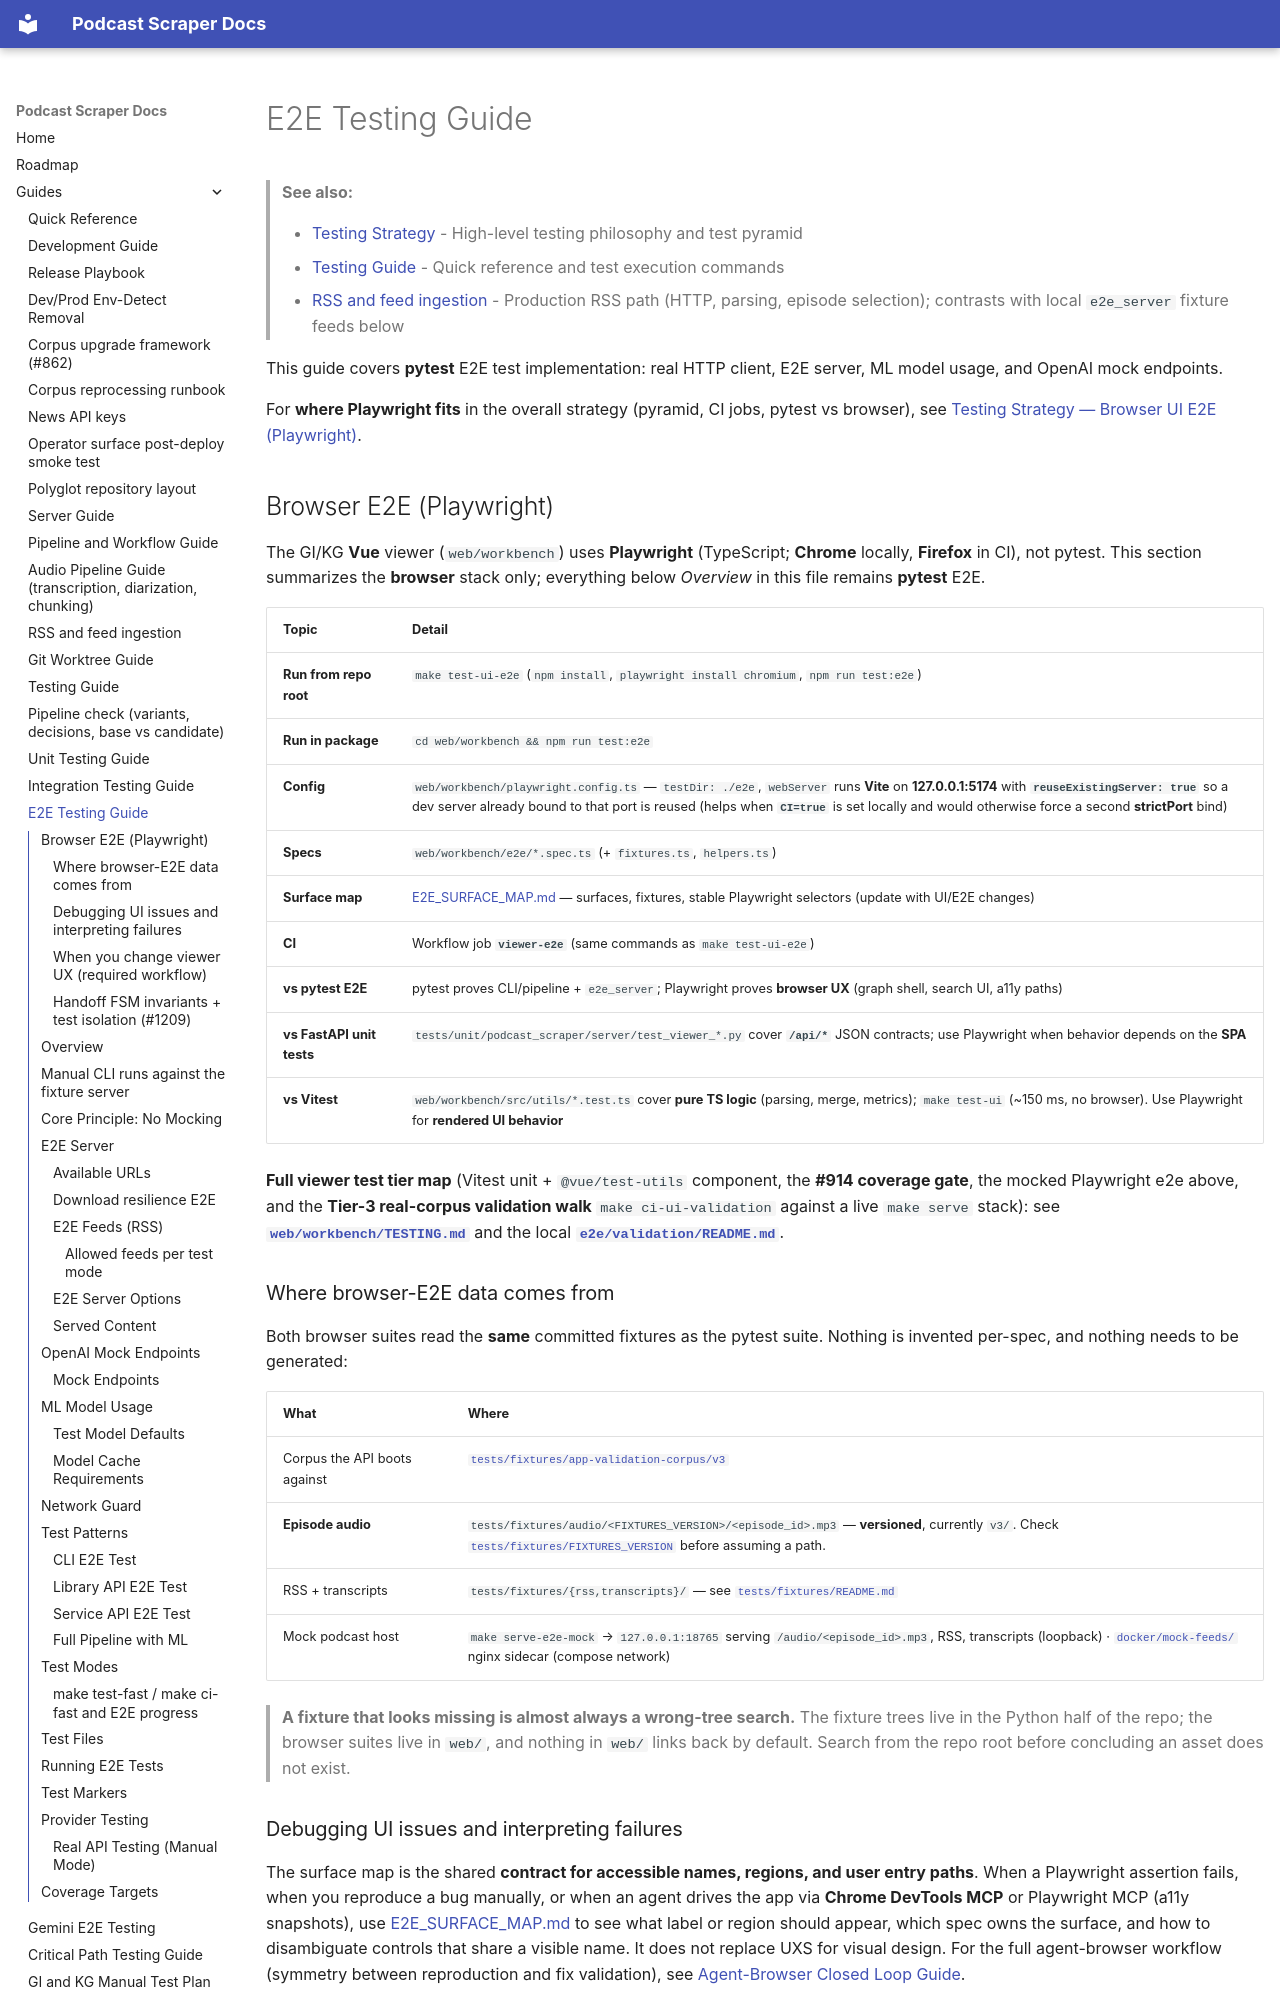

repository: chipi/podcast_scraper · page: guides/E2E_TESTING_GUIDE/index.html · generator: mkdocs

# E2E Testing Guide

> **See also:**
>
> - [Testing Strategy](../architecture/TESTING_STRATEGY.md) - High-level testing philosophy and test pyramid
> - [Testing Guide](TESTING_GUIDE.md) - Quick reference and test execution commands
> - [RSS and feed ingestion](RSS_GUIDE.md) - Production RSS path (HTTP, parsing, episode selection); contrasts with local `e2e_server` fixture feeds below

This guide covers **pytest** E2E test implementation: real HTTP client, E2E server, ML model
usage, and OpenAI mock endpoints.

For **where Playwright fits** in the overall strategy (pyramid, CI jobs, pytest vs browser), see
[Testing Strategy — Browser UI E2E (Playwright)](../architecture/TESTING_STRATEGY.md#browser-ui-e2e-playwright).

## Browser E2E (Playwright) {#browser-e2e-playwright}

The GI/KG **Vue** viewer (`web/workbench`) uses **Playwright** (TypeScript; **Chrome** locally, **Firefox** in CI), not
pytest. This section summarizes the **browser** stack only; everything below *Overview* in this
file remains **pytest** E2E.

| Topic | Detail |
| ----- | ------ |
| **Run from repo root** | `make test-ui-e2e` (`npm install`, `playwright install chromium`, `npm run test:e2e`) |
| **Run in package** | `cd web/workbench && npm run test:e2e` |
| **Config** | `web/workbench/playwright.config.ts` — `testDir: ./e2e`, `webServer` runs **Vite** on **127.0.0.1:5174** with **`reuseExistingServer: true`** so a dev server already bound to that port is reused (helps when **`CI=true`** is set locally and would otherwise force a second **strictPort** bind) |
| **Specs** | `web/workbench/e2e/*.spec.ts` (+ `fixtures.ts`, `helpers.ts`) |
| **Surface map** | [E2E_SURFACE_MAP.md](https://github.com/chipi/podcast_scraper/blob/main/web/workbench/e2e/E2E_SURFACE_MAP.md) — surfaces, fixtures, stable Playwright selectors (update with UI/E2E changes) |
| **CI** | Workflow job **`viewer-e2e`** (same commands as `make test-ui-e2e`) |
| **vs pytest E2E** | pytest proves CLI/pipeline + `e2e_server`; Playwright proves **browser UX** (graph shell, search UI, a11y paths) |
| **vs FastAPI unit tests** | `tests/unit/podcast_scraper/server/test_viewer_*.py` cover **`/api/*`** JSON contracts; use Playwright when behavior depends on the **SPA** |
| **vs Vitest** | `web/workbench/src/utils/*.test.ts` cover **pure TS logic** (parsing, merge, metrics); `make test-ui` (~150 ms, no browser). Use Playwright for **rendered UI behavior** |

**Full viewer test tier map** (Vitest unit + `@vue/test-utils` component, the
**#914 coverage gate**, the mocked Playwright e2e above, and the **Tier-3
real-corpus validation walk** `make ci-ui-validation` against a live `make serve`
stack): see **[`web/workbench/TESTING.md`](https://github.com/chipi/podcast_scraper/blob/main/web/workbench/TESTING.md)**
and the local **[`e2e/validation/README.md`](https://github.com/chipi/podcast_scraper/blob/main/web/workbench/e2e/validation/README.md)**.
